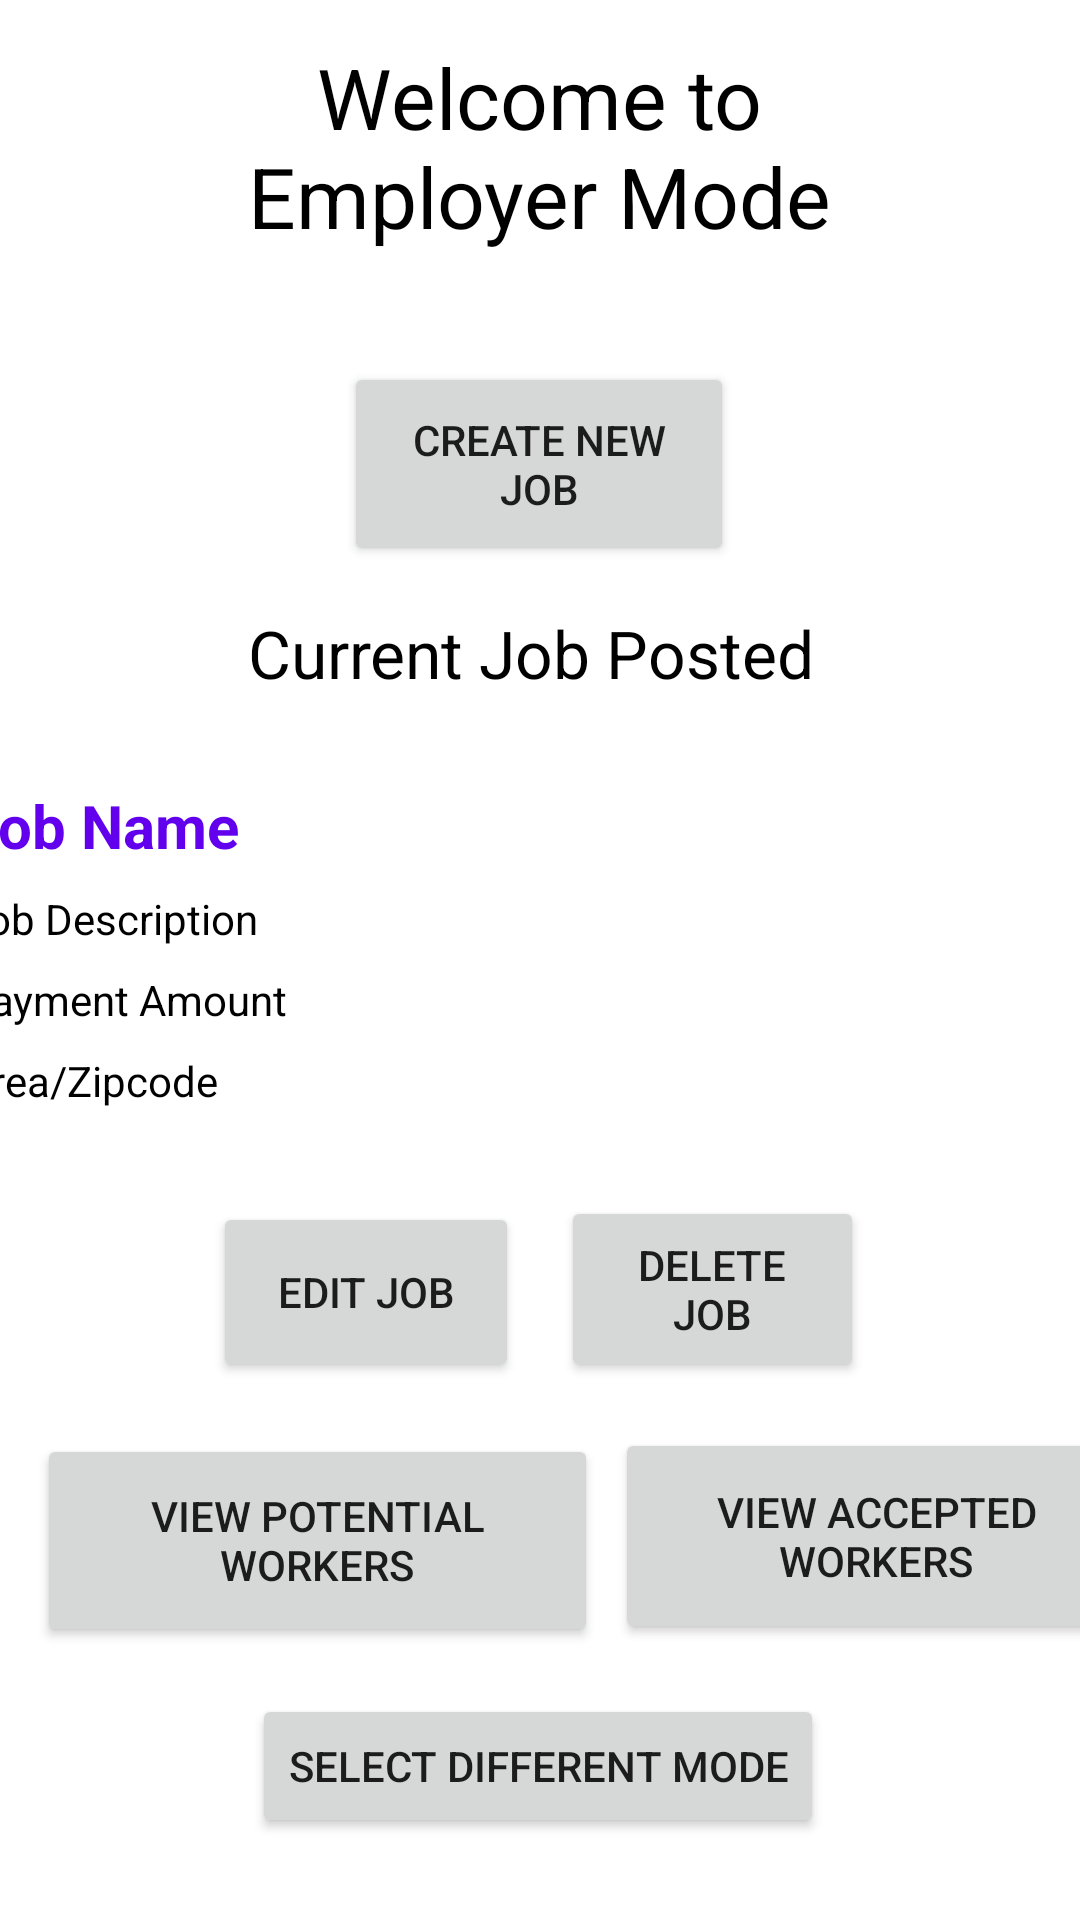

The Android layout XML behind this screen, and the referenced resources:
<!-- AndroidManifest.xml: application theme Theme.UJob -->
<!-- res/layout/activity_employer_mode.xml -->
<?xml version="1.0" encoding="utf-8"?>
<androidx.constraintlayout.widget.ConstraintLayout xmlns:android="http://schemas.android.com/apk/res/android"
    xmlns:app="http://schemas.android.com/apk/res-auto"
    xmlns:tools="http://schemas.android.com/tools"
    android:layout_width="match_parent"
    android:layout_height="match_parent"
    tools:context=".controllers.employer.EmployerModeActivity"
    android:id="@+id/EmployerMode_view">

    <TextView
        android:id="@+id/employer_mode_welcome"
        android:layout_width="240dp"
        android:layout_height="100dp"
        android:text="Welcome to Employer Mode"
        android:textAlignment="center"
        android:textColor="@color/black"
        android:textSize="28sp"
        app:layout_constraintBottom_toBottomOf="parent"
        app:layout_constraintEnd_toEndOf="parent"
        app:layout_constraintHorizontal_bias="0.497"
        app:layout_constraintStart_toStartOf="parent"
        app:layout_constraintTop_toTopOf="parent"
        app:layout_constraintVertical_bias="0.025" />

    <Button
        android:id="@+id/create_Job_Button"
        android:layout_width="130dp"
        android:layout_height="68dp"
        android:text="Create New Job"
        app:layout_constraintBottom_toBottomOf="parent"
        app:layout_constraintEnd_toEndOf="parent"
        app:layout_constraintHorizontal_bias="0.498"
        app:layout_constraintStart_toStartOf="parent"
        app:layout_constraintTop_toTopOf="parent"
        app:layout_constraintVertical_bias="0.211" />

    <LinearLayout
        android:id="@+id/linearLayout"
        android:layout_width="393dp"
        android:layout_height="125dp"
        android:orientation="vertical"
        app:layout_constraintBottom_toBottomOf="parent"
        app:layout_constraintEnd_toEndOf="parent"
        app:layout_constraintStart_toStartOf="parent"
        app:layout_constraintTop_toTopOf="parent">

        <TextView
            android:id="@+id/display_job_name"
            android:layout_width="match_parent"
            android:layout_height="wrap_content"
            android:padding="4dp"
            android:text="Job Name"
            android:textColor="@color/purple_500"
            android:textSize="20sp"
            android:textStyle="bold" />

        <TextView
            android:id="@+id/display_job_desc"
            android:layout_width="match_parent"
            android:layout_height="wrap_content"
            android:padding="4dp"
            android:text="Job Description"
            android:textColor="@color/black" />

        <TextView
            android:id="@+id/display_payment"
            android:layout_width="match_parent"
            android:layout_height="wrap_content"
            android:padding="4dp"
            android:text="Payment Amount"
            android:textColor="@color/black" />

        <TextView
            android:id="@+id/display_zipcode"
            android:layout_width="match_parent"
            android:layout_height="wrap_content"
            android:padding="4dp"
            android:text="Area/Zipcode"
            android:textColor="@color/black" />

    </LinearLayout>

    <TextView
        android:id="@+id/textView"
        android:layout_width="199dp"
        android:layout_height="55dp"
        android:text="Current Job Posted"
        android:textAlignment="center"
        android:textColor="@color/black"
        android:textSize="22sp"
        app:layout_constraintBottom_toBottomOf="parent"
        app:layout_constraintEnd_toEndOf="parent"
        app:layout_constraintHorizontal_bias="0.481"
        app:layout_constraintStart_toStartOf="parent"
        app:layout_constraintTop_toTopOf="parent"
        app:layout_constraintVertical_bias="0.347" />

    <Button
        android:id="@+id/edit_job_button"
        android:layout_width="102dp"
        android:layout_height="60dp"
        android:text="Edit Job"
        app:layout_constraintBottom_toBottomOf="parent"
        app:layout_constraintEnd_toEndOf="parent"
        app:layout_constraintHorizontal_bias="0.275"
        app:layout_constraintStart_toStartOf="parent"
        app:layout_constraintTop_toTopOf="parent"
        app:layout_constraintVertical_bias="0.691" />

    <Button
        android:id="@+id/delete_job_button"
        android:layout_width="101dp"
        android:layout_height="62dp"
        android:text="Delete Job"
        app:layout_constraintBottom_toBottomOf="parent"
        app:layout_constraintEnd_toEndOf="parent"
        app:layout_constraintHorizontal_bias="0.722"
        app:layout_constraintStart_toStartOf="parent"
        app:layout_constraintTop_toTopOf="parent"
        app:layout_constraintVertical_bias="0.69" />

    <Button
        android:id="@+id/employer_view_potential_workers_button"
        android:layout_width="187dp"
        android:layout_height="71dp"
        android:text="View Potential Workers"
        app:layout_constraintBottom_toBottomOf="parent"
        app:layout_constraintEnd_toEndOf="parent"
        app:layout_constraintHorizontal_bias="0.071"
        app:layout_constraintStart_toStartOf="parent"
        app:layout_constraintTop_toTopOf="parent"
        app:layout_constraintVertical_bias="0.84" />

    <Button
        android:id="@+id/employer_view_accepted_workers_button"
        android:layout_width="174dp"
        android:layout_height="72dp"
        android:layout_marginStart="12dp"
        android:text="View Accepted Workers"
        app:layout_constraintBottom_toBottomOf="parent"
        app:layout_constraintEnd_toEndOf="parent"
        app:layout_constraintHorizontal_bias="0.25"
        app:layout_constraintStart_toEndOf="@+id/employer_view_potential_workers_button"
        app:layout_constraintTop_toTopOf="parent"
        app:layout_constraintVertical_bias="0.838" />

    <Button
        android:id="@+id/go_back"
        android:layout_width="wrap_content"
        android:layout_height="wrap_content"
        android:text="Select Different Mode"
        app:layout_constraintBottom_toBottomOf="parent"
        app:layout_constraintEnd_toEndOf="parent"
        app:layout_constraintHorizontal_bias="0.497"
        app:layout_constraintStart_toStartOf="parent"
        app:layout_constraintTop_toTopOf="parent"
        app:layout_constraintVertical_bias="0.954" />

    










</androidx.constraintlayout.widget.ConstraintLayout>
<!-- resources referenced by this layout -->
<resources>
  <color name="black">#FF000000</color>
  <color name="purple_500">#FF6200EE</color>
  <style name="Theme.UJob" parent="Theme.MaterialComponents.DayNight.DarkActionBar">
          
          <item name="colorPrimary">@color/purple_500</item>
          <item name="colorPrimaryVariant">@color/purple_700</item>
          <item name="colorOnPrimary">@color/white</item>
          
          <item name="colorSecondary">@color/teal_200</item>
          <item name="colorSecondaryVariant">@color/teal_700</item>
          <item name="colorOnSecondary">@color/black</item>
          
          <item name="android:statusBarColor" tools:targetApi="l">?attr/colorPrimaryVariant</item>
          
      </style>
  <color name="purple_700">#FF3700B3</color>
  <color name="white">#FFFFFFFF</color>
  <color name="teal_200">#FF03DAC5</color>
  <color name="teal_700">#FF018786</color>
</resources>
